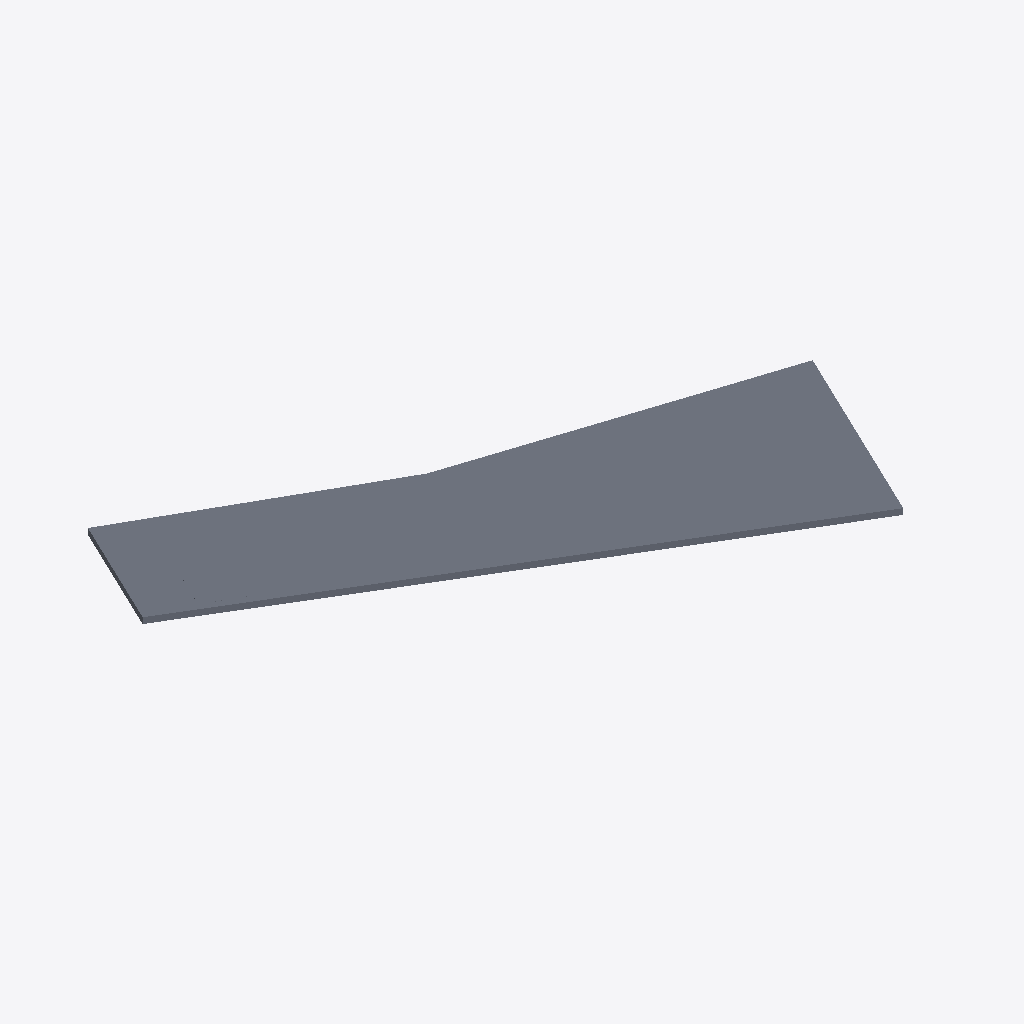
Isometric view of an IFC building model (IFC-SPF (STEP), schema IFC2X3, length unit millimetre), seen from the south-west, elements coloured by IFC class: 1 slab (grey).
Extent 11.0 m × 6.8 m × 0.6 m (x, y, z). Elements (1): 1 IfcSlab.

HEADER;
FILE_DESCRIPTION(('ViewDefinition [CoordinationView_V2.0]'),'2;1');
FILE_NAME('','2015-04-23T15:02:20',(''),(''),'The EXPRESS Data Manager Version 5.01.0100.02.64','20131024_2115(x64) - Exporter 3.5.0.0 - Alternat','');
FILE_SCHEMA(('IFC2X3'));
ENDSEC;
DATA;
#79=IFCPROJECT('1dUuHr_TX19eHPhsrhM0jh',#41,'',$,$,'','',(#71),#66);
#1780=IFCSLAB('2jHRzn5e585fhY9W_zpknW',#41,'Floor:PLATE PÅ MARK 110mm:543100',$,'Floor:PLATE PÅ MARK 110mm',#1465,#1778,'543100',.FLOOR.);
ENDSEC;
